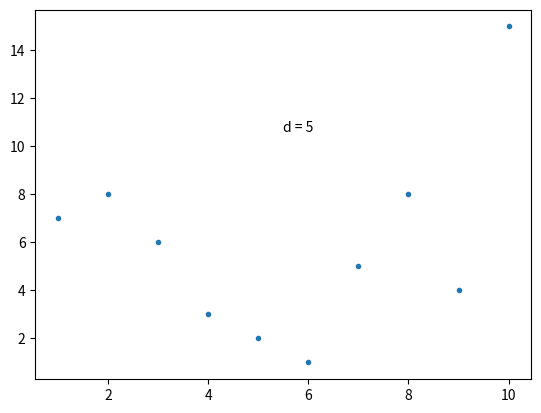

The matplotlib source for this figure:
import matplotlib.pyplot as mtplt
import numpy as np
import pylab as plt

a = np.array([1,2,3,4,5,6,7,8,9,10])
b = np.array([7,8,6,3,2,1,5,8,4,15])
c = plt.plot(a,b,'.')
d = 5
plt.text(0.5,
         0.67,
         "d = {}".format(d),
         transform=plt.gca().transAxes)

plt.show()